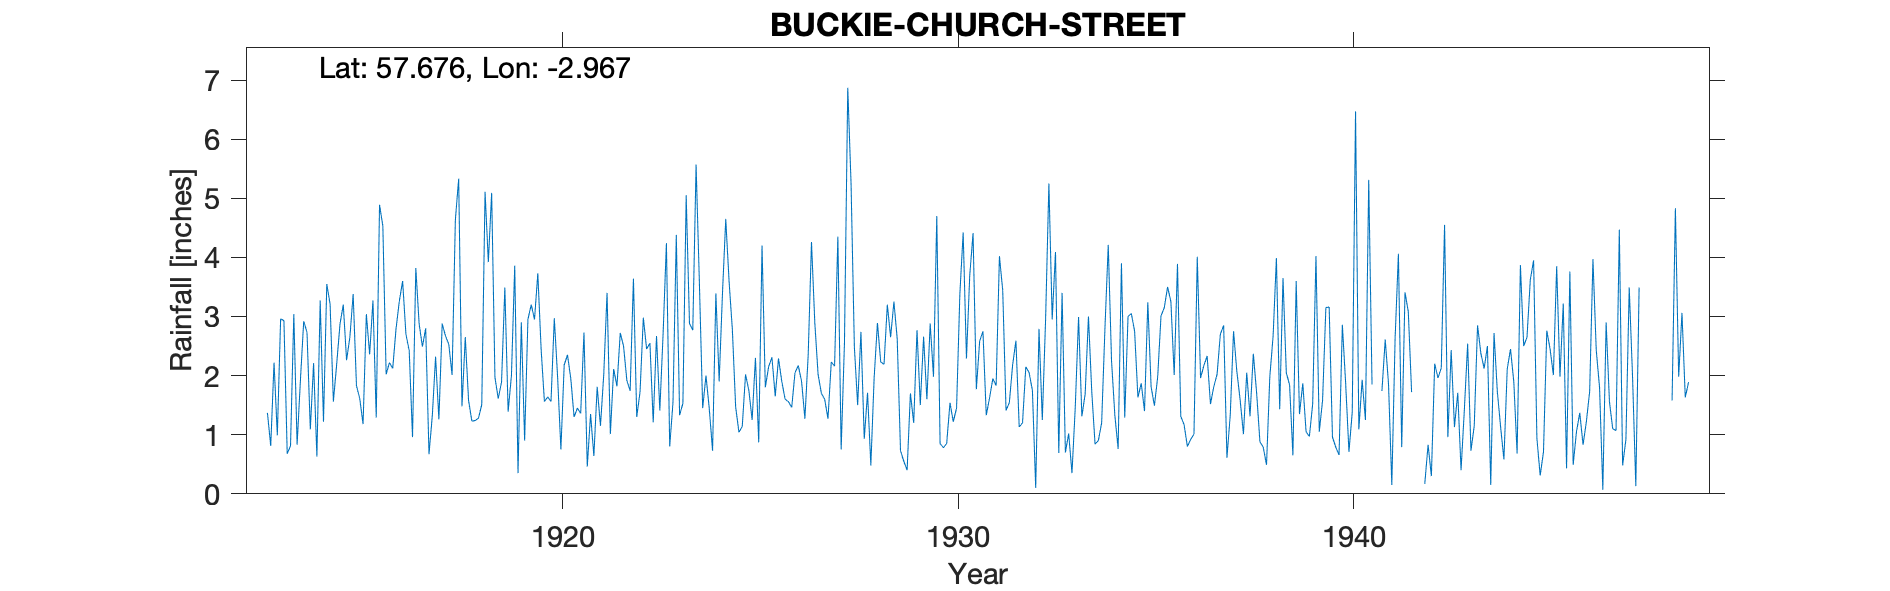

The table this chart was drawn from, first rows:
BUCKIE, WEST CHURCH STREET, , , , , , , , , , , , , , , , , , , , , , , 
Grid ref, NJ 42454 65532, Long, -2.967, Lat, 57.68, Elevation, 80, ft, , , , , , , , , , , , , , , 
Station no, 5669, , , , , , , , , , , , , , , , , , , , , , 
, 1910, 1911, 1912, 1913, 1914, 1915, 1916, 1917, 1918, 1919, 1920, 1921, 1922, 1923, 1924, 1925, 1926, 1927, 1928, 1929, 1930, 1931, 1932
January, , , , 1.37, 2.73, 2.26, 2.02, 2.8, 2.65, 3.49, 1.56, 2.73, 2.5, 2.71, 1.45, 1.14, 1.9, 1.7, 2.74, 0.73, 0.85, 2.58, 1.13
February, , , , 0.81, 1.09, 2.65, 2.22, 0.67, 1.58, 1.39, 1.64, 0.46, 1.92, 4.24, 2, 2.02, 1.6, 1.6, 0.93, 0.55, 0.78, 2.75, 1.2
March, , , , 2.22, 2.21, 3.38, 2.12, 1.32, 1.23, 2, 1.56, 1.35, 1.74, 0.8, 1.44, 1.75, 1.56, 1.27, 1.71, 0.4, 0.85, 1.33, 2.15
April, , , , 0.99, 0.63, 1.83, 2.79, 2.32, 1.24, 3.86, 2.97, 0.64, 3.64, 1.55, 0.73, 1.25, 1.46, 2.23, 0.48, 1.7, 1.54, 1.62, 2.05
May, , , , 2.96, 3.27, 1.61, 3.26, 1.26, 1.28, 0.35, 1.98, 1.81, 1.3, 4.38, 3.39, 2.3, 2.05, 2.16, 1.96, 1.2, 1.22, 1.95, 1.75
June, , , , 2.93, 1.22, 1.18, 3.6, 2.88, 1.51, 2.9, 0.75, 1.15, 1.72, 1.33, 1.9, 0.87, 2.17, 4.35, 2.89, 2.77, 1.45, 1.83, 0.1
July, , , , 0.68, 3.55, 3.04, 2.7, 2.67, 5.11, 0.9, 2.18, 2.02, 2.98, 1.53, 3.39, 4.2, 1.9, 0.75, 2.23, 1.5, 3.38, 4.02, 2.79
August, , , , 0.81, 3.21, 2.36, 2.42, 2.53, 3.92, 2.95, 2.35, 3.4, 2.45, 5.05, 4.65, 1.8, 1.27, 2.55, 2.19, 2.66, 4.42, 3.44, 1.25
September, , , , 3.04, 1.56, 3.27, 0.96, 2.01, 5.09, 3.2, 1.95, 1.01, 2.55, 2.88, 3.6, 2.15, 2.35, 6.87, 3.2, 1.6, 2.29, 1.41, 2.95
October, , , , 0.83, 2.19, 1.29, 3.82, 4.64, 1.97, 2.95, 1.3, 2.11, 1.21, 2.77, 2.78, 2.31, 4.26, 5.25, 2.65, 2.88, 3.7, 1.54, 5.25
November, , , , 1.92, 2.87, 4.89, 2.88, 5.33, 1.61, 3.73, 1.45, 1.82, 2.67, 5.57, 1.47, 1.65, 2.9, 2.49, 3.25, 1.98, 4.41, 2.18, 2.95
December, , , , 2.92, 3.2, 4.53, 2.49, 1.48, 1.89, 2.45, 1.36, 2.72, 1.41, 3.57, 1.04, 2.29, 2.02, 1.5, 2.62, 4.7, 1.77, 2.59, 4.09
Total, , , , 21.48, 27.73, 32.29, 31.28, 29.91, 29.08, 30.17, 21.05, 21.22, 26.09, 36.38, 27.84, 23.73, 25.44, 32.72, 26.85, 22.67, 26.66, 27.24, 27.66
1941 JFD+T deleted estd, , , , , , , , , , , , , , , , , , , , , , , 
1942 JM+T deleted estd, , , , , , , , , , , , , , , , , , , , , , , 
